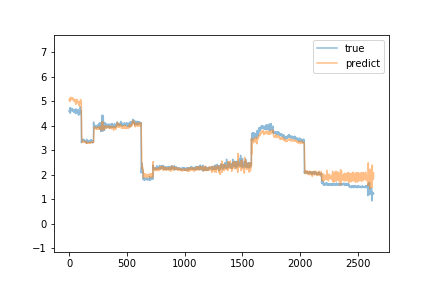

Values plotted in this chart, from the file beside it:
predict, true
5.08, 4.6
5.048, 4.61
5.042, 4.66
5.065, 4.64
5.028, 4.57
5.01, 4.67
5.088, 4.52
5.008, 4.68
5.036, 4.73
5.129, 4.66
5.138, 4.74
5.155, 4.55
5.12, 4.68
5.09, 4.63
5.115, 4.67
5.166, 4.68
5.123, 4.71
5.132, 4.65
5.143, 4.69
5.128, 4.65
5.113, 4.69
5.142, 4.69
5.138, 4.7
5.126, 4.63
5.064, 4.66
5.064, 4.69
5.107, 4.68
5.121, 4.66
5.109, 4.61
5.112, 4.67
5.144, 4.68
5.13, 4.62
5.095, 4.62
5.078, 4.63
5.089, 4.64
5.066, 4.65
5.077, 4.65
5.073, 4.63
5.079, 4.66
5.09, 4.64
5.076, 4.56
5.023, 4.65
5.012, 4.64
5.073, 4.64
5.067, 4.61
5.012, 4.57
5.018, 4.57
5.031, 4.6
5.058, 4.58
5.03, 4.59
5.006, 4.58
4.979, 4.62
5.002, 4.68
5.043, 4.62
4.992, 4.62
5.037, 4.5
4.881, 4.64
4.935, 4.6
4.992, 4.63
5.014, 4.59
... 2,577 more rows
